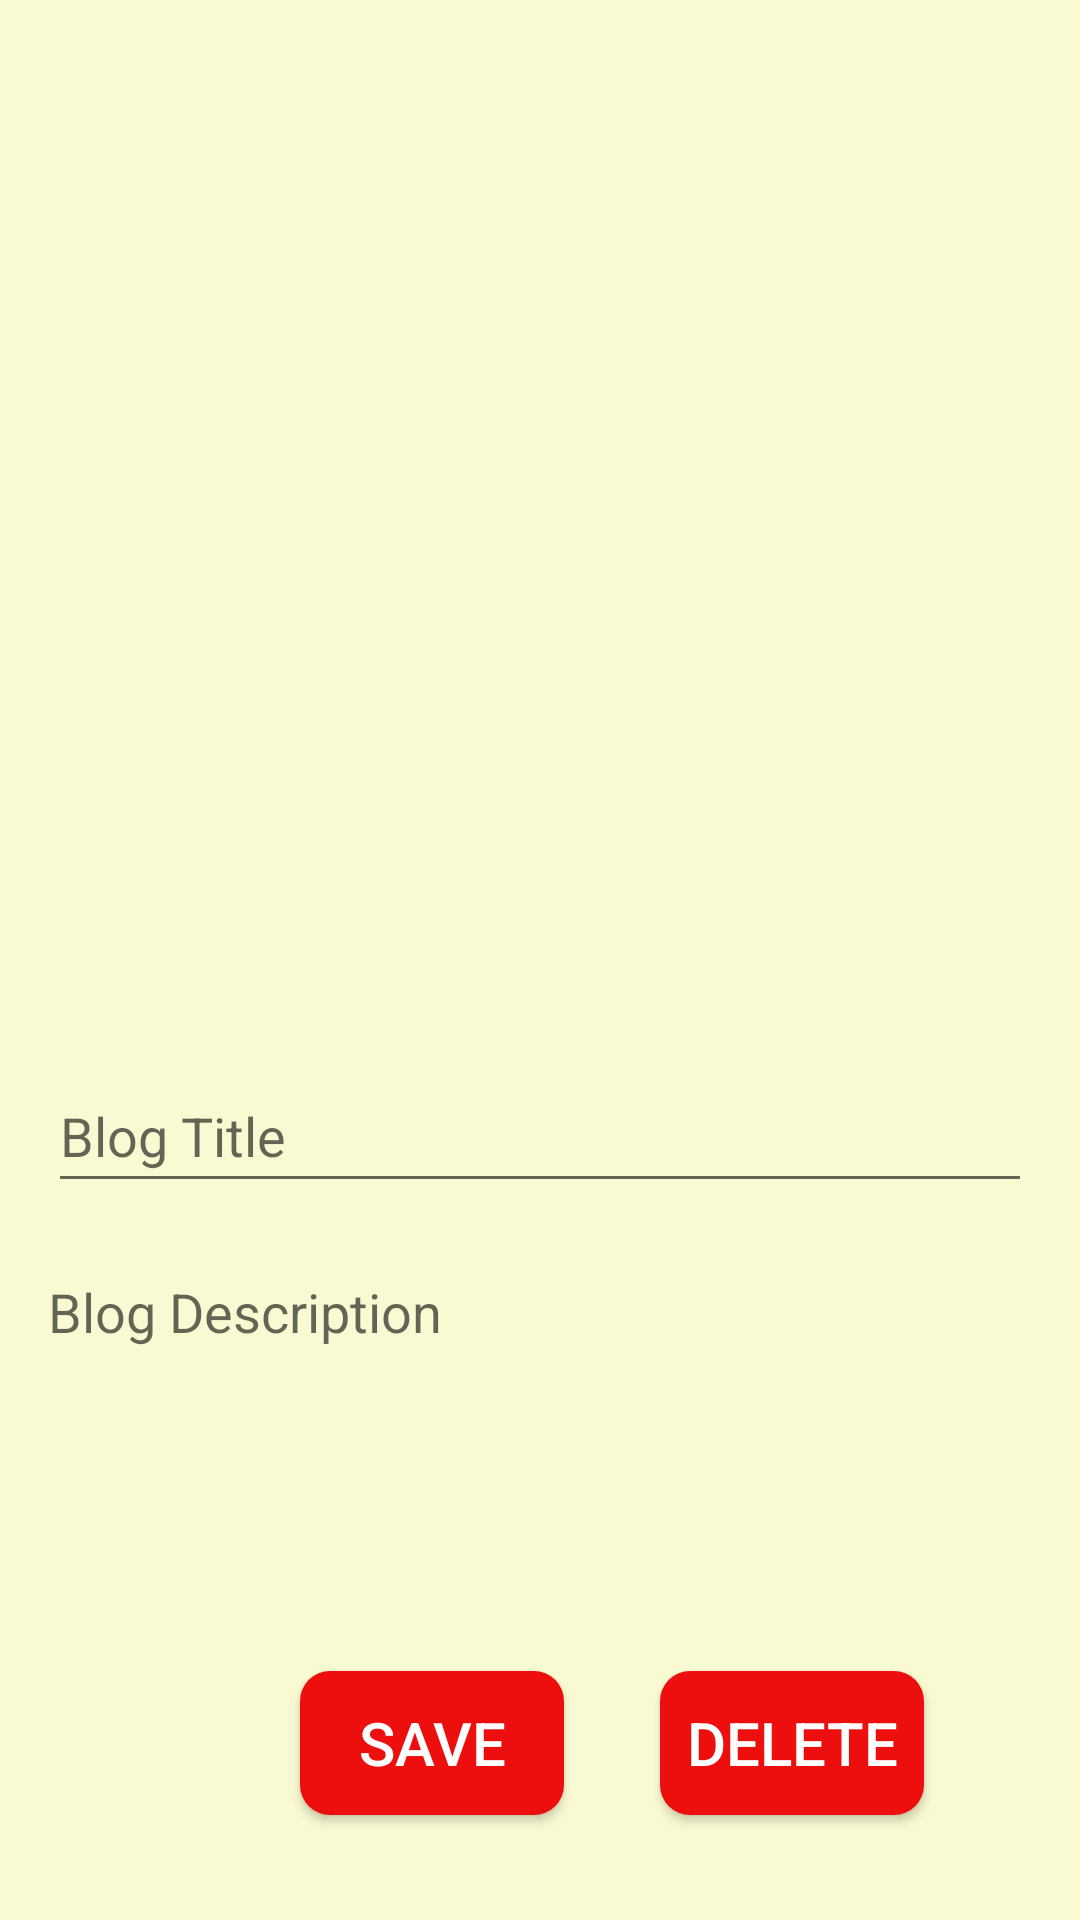

Android layout source for this screen:
<!-- AndroidManifest.xml: application theme Theme.BlogApp -->
<!-- res/layout/activity_edit_blog.xml -->
<?xml version="1.0" encoding="utf-8"?>
<androidx.constraintlayout.widget.ConstraintLayout xmlns:android="http://schemas.android.com/apk/res/android"
    xmlns:app="http://schemas.android.com/apk/res-auto"
    xmlns:tools="http://schemas.android.com/tools"
    android:layout_width="match_parent"
    android:layout_height="match_parent"
    android:background="#FAFAD2"
    tools:context=".EditBlogActivity">


    <EditText
        android:id="@+id/editBlogTitle"
        android:layout_width="match_parent"
        android:layout_height="wrap_content"
        android:layout_marginStart="16dp"
        android:layout_marginTop="32dp"
        android:layout_marginEnd="16dp"
        android:ems="10"
        android:hint="@string/blog_title"
        android:inputType="textPersonName"
        android:minHeight="48dp"
        app:layout_constraintEnd_toEndOf="parent"
        app:layout_constraintStart_toStartOf="parent"
        app:layout_constraintTop_toBottomOf="@+id/editBlogimageBtn" />

    <ScrollView
        android:id="@+id/editBlogScrollView"
        android:layout_width="match_parent"
        android:layout_height="100dp"
        android:layout_marginStart="16dp"
        android:layout_marginTop="24dp"
        android:layout_marginEnd="16dp"
        android:background="@null"
        app:layout_constraintEnd_toEndOf="parent"
        app:layout_constraintStart_toStartOf="parent"
        app:layout_constraintTop_toBottomOf="@+id/editBlogTitle">

        <EditText
            android:id="@+id/editBlogDescrption"
            android:layout_width="match_parent"
            android:layout_height="match_parent"
            android:background="@null"
            android:hint="Blog Description"
            tools:ignore="TouchTargetSizeCheck" />
    </ScrollView>

    <androidx.appcompat.widget.AppCompatButton
        android:id="@+id/btnEdit"
        android:layout_width="wrap_content"
        android:layout_height="wrap_content"
        android:layout_marginStart="100dp"
        android:layout_marginTop="32dp"
        android:background="@drawable/roundshapebtn"
        android:text="@string/save"
        android:textColor="#fff"
        android:textSize="20sp"
        app:layout_constraintStart_toStartOf="parent"
        app:layout_constraintTop_toBottomOf="@+id/editBlogScrollView" />

    <androidx.appcompat.widget.AppCompatButton
        android:id="@+id/btnDelete"
        android:layout_width="wrap_content"
        android:layout_height="wrap_content"
        android:layout_marginStart="32dp"
        android:layout_marginTop="32dp"
        android:background="@drawable/roundshapebtn"
        android:text="DELETE"
        android:textColor="#fff"
        android:textSize="20sp"
        app:layout_constraintStart_toEndOf="@+id/btnEdit"
        app:layout_constraintTop_toBottomOf="@+id/editBlogScrollView" />

    <ImageButton
        android:id="@+id/editBlogimageBtn"
        android:layout_width="match_parent"
        android:layout_height="221dp"
        android:layout_marginStart="32dp"
        android:layout_marginTop="100dp"
        android:layout_marginEnd="32dp"
        android:background="#07FFFFFF"
        android:contentDescription="@string/upload_an_image"
        android:src="@drawable/ic_launcher_background"
        android:textAlignment="center"
        android:textDirection="firstStrong"
        app:layout_constraintEnd_toEndOf="parent"
        app:layout_constraintHorizontal_bias="0.43"
        app:layout_constraintStart_toStartOf="parent"
        app:layout_constraintTop_toTopOf="parent"
        tools:srcCompat="@drawable/ic_launcher_foreground" />

</androidx.constraintlayout.widget.ConstraintLayout>
<!-- resources referenced by this layout -->
<resources>
  <!-- drawable roundshapebtn (drawable) -->
  <?xml version="1.0" encoding="utf-8"?>
  <shape xmlns:android="http://schemas.android.com/apk/res/android" android:shape="rectangle" android:padding="10dp">
      <solid android:color="#ED0E0E"/>
      <corners
          android:bottomRightRadius="10dp"
          android:bottomLeftRadius="10dp"
          android:topLeftRadius="10dp"
          android:topRightRadius="10dp"/>
  </shape>
  <string name="blog_title">Blog Title</string>
  <string name="save">SAVE</string>
  <string name="upload_an_image">Upload an Image</string>
  <style name="Theme.BlogApp" parent="Theme.MaterialComponents.DayNight">
          
          <item name="colorPrimary">@color/purple_500</item>
          <item name="colorPrimaryVariant">@color/purple_700</item>
          <item name="colorOnPrimary">@color/white</item>
          
          <item name="colorSecondary">@color/teal_200</item>
          <item name="colorSecondaryVariant">@color/teal_700</item>
          <item name="colorOnSecondary">@color/black</item>
          
          <item name="android:statusBarColor" tools:targetApi="l">?attr/colorPrimaryVariant</item>
          
          <item name="android:actionBarTabTextStyle">@color/white</item>
      </style>
  <color name="purple_500">#FF6200EE</color>
  <color name="purple_700">#FF3700B3</color>
  <color name="white">#FFFFFFFF</color>
  <color name="teal_200">#FF03DAC5</color>
  <color name="teal_700">#FF018786</color>
  <color name="black">#FF000000</color>
</resources>
